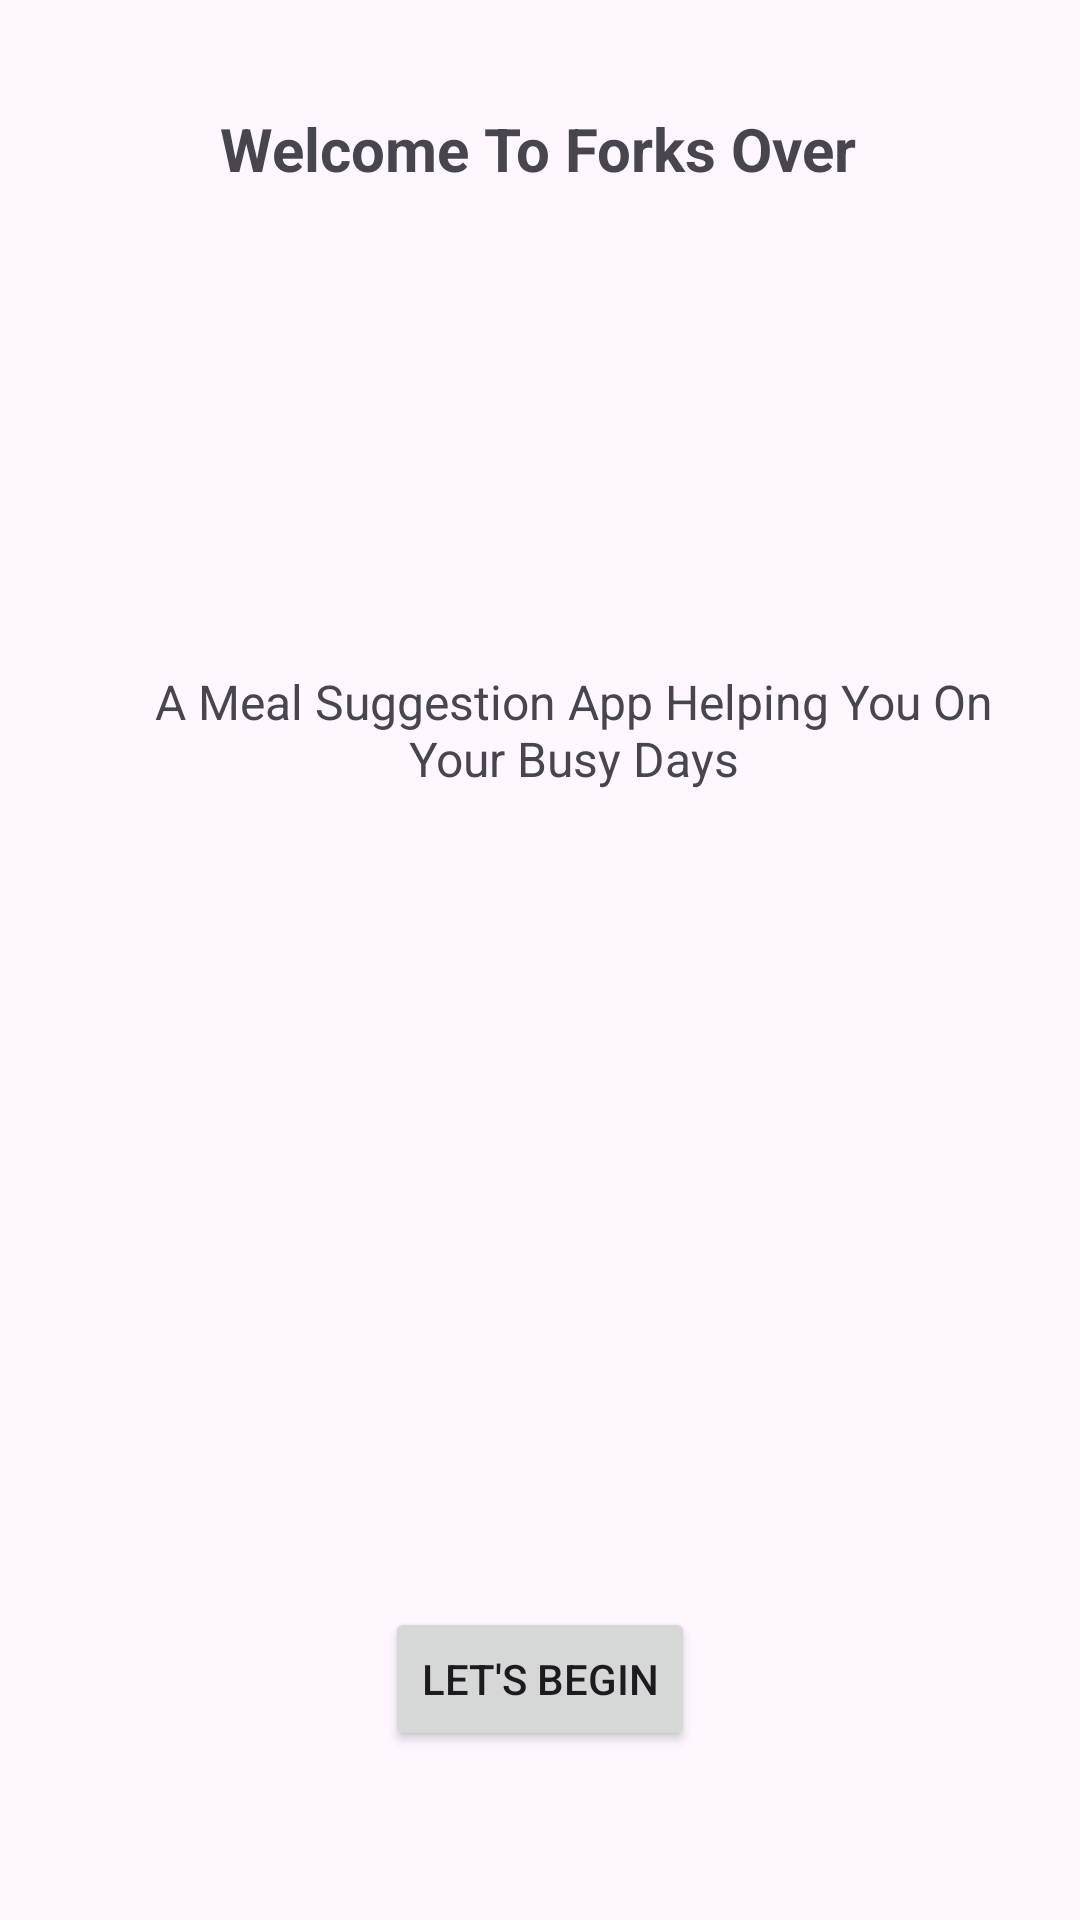

Android layout source for this screen:
<!-- AndroidManifest.xml: application theme Theme.MealSuggestionsApp -->
<!-- res/layout/activity_main.xml -->
<?xml version="1.0" encoding="utf-8"?>
<androidx.constraintlayout.widget.ConstraintLayout
    xmlns:android="http://schemas.android.com/apk/res/android"
    xmlns:app="http://schemas.android.com/apk/res-auto"
    xmlns:tools="http://schemas.android.com/tools"
    android:layout_width="match_parent"
    android:layout_height="match_parent"
    tools:context=".mainactivity">

    <TextView
        android:id="@+id/welcomeText"
        android:layout_width="wrap_content"
        android:layout_height="wrap_content"
        android:layout_marginTop="36dp"
        android:text="Welcome To Forks Over"
        android:textSize="20sp"
        android:textStyle="bold"
        app:layout_constraintEnd_toEndOf="parent"
        app:layout_constraintHorizontal_bias="0.497"
        app:layout_constraintStart_toStartOf="parent"
        app:layout_constraintTop_toTopOf="parent"
        tools:ignore="HardcodedText" />

    <TextView
        android:id="@+id/welcomeText2"
        android:layout_width="0dp"
        android:layout_height="wrap_content"
        android:layout_marginTop="160dp"
        android:ellipsize="end"
        android:gravity="center"
        android:maxLines="2"
        android:text="A Meal Suggestion App Helping You On Your Busy Days"
        android:textSize="16sp"
        app:layout_constraintEnd_toEndOf="parent"
        app:layout_constraintHorizontal_bias="0.658"
        app:layout_constraintStart_toStartOf="parent"
        app:layout_constraintTop_toBottomOf="@id/welcomeText"
        app:layout_constraintWidth_percent="0.8"
        tools:ignore="HardcodedText" />

    <Button
        android:id="@+id/startButton"
        android:layout_width="wrap_content"
        android:layout_height="wrap_content"
        android:layout_marginTop="272dp"
        android:text="Let's Begin"
        app:layout_constraintEnd_toEndOf="parent"
        app:layout_constraintStart_toStartOf="parent"
        app:layout_constraintTop_toBottomOf="@id/welcomeText2"
        tools:ignore="HardcodedText" />

</androidx.constraintlayout.widget.ConstraintLayout>
<!-- resources referenced by this layout -->
<resources>
  <style name="Theme.MealSuggestionsApp" parent="Base.Theme.MealSuggestionsApp" />
  <style name="Base.Theme.MealSuggestionsApp" parent="Theme.Material3.DayNight.NoActionBar">
          
          
      </style>
</resources>
